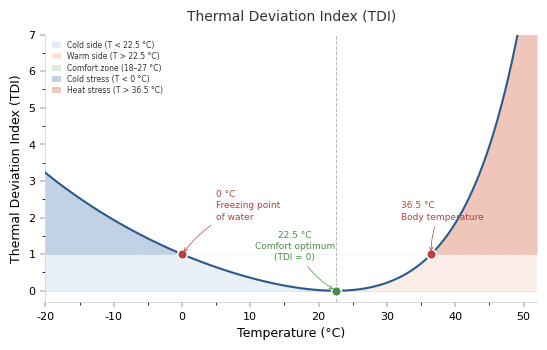

Generate this figure with matplotlib:
#!/usr/bin/env python3
"""
Figure 1: Thermal Deviation Index (TDI) function curve.

TDI(T) = exp((T - 31.5307) / 8.4199) + exp((T - 31.5307) / -32.4940) - 1.6625

X-axis: Temperature (degree C)
Y-axis: TDI (dimensionless)

Multi-zone fills: cold side (blue), warm side (orange), comfort zone (green),
cold stress T < 0 degree C (dark blue), heat stress T > 36.5 degree C (dark red).
Vertical reference line at T = 22.5 degree C.
Three anchor points: 0 degree C, 22.5 degree C, 36.5 degree C.

Output: tdi_function_curve.png (140 x 90 mm, 600 dpi)

Author: Yinyin Cai (ORCID: 0000-0002-7410-4510)
"""

import numpy as np
import matplotlib.pyplot as plt
from matplotlib import rcParams
import sys


def tdi(T):
    """Compute TDI from temperature in degree Celsius."""
    return (np.exp((T - 31.5307) / 8.4199)
            + np.exp((T - 31.5307) / -32.4940)
            - 1.6625)


def plot_tdi_curve(output: str = "tdi_function_curve.png"):
    """Generate the TDI function curve figure."""

    # ---- Nature-inspired colour palette ----
    CURVE_COLOR   = '#2a5a8c'   # deep blue: main curve line
    COLD_FILL     = '#d0dff0'   # soft blue: cold-side under-curve
    WARM_FILL     = '#f5d5c8'   # soft orange: warm-side under-curve
    COLD_STRESS   = '#9ab5d4'   # muted blue: cold TDI > 1 zone
    WARM_STRESS   = '#e8a090'   # muted red: warm TDI > 1 zone
    COMFORT_FILL  = '#c5e0c5'   # pale green: comfort zone 18-27
    ANCHOR_RED    = '#b8423f'   # muted red: anchor point dots
    ANCHOR_GREEN  = '#4a8c4a'   # muted green: comfort optimum dot
    REF_GREY      = '#999999'   # reference lines
    TEXT_DARK     = '#333333'   # annotation text colour

    # ---- Style ----
    rcParams.update({
        'font.family': 'Arial',
        'font.size': 8,
        'axes.labelsize': 9,
        'axes.titlesize': 10,
        'xtick.labelsize': 8,
        'ytick.labelsize': 8,
        'text.color': TEXT_DARK,
        'axes.edgecolor': '#cccccc',
        'axes.spines.top': False,
        'axes.spines.right': False,
        'axes.linewidth': 0.5,
        'xtick.major.width': 0.3,
        'ytick.major.width': 0.3,
    })

    # ---- Data ----
    T = np.linspace(-20, 52, 3000)
    Y = tdi(T)
    T_opt = 22.5

    # ---- Create figure ----
    fig, ax = plt.subplots(1, 1, figsize=(140/25.4, 90/25.4))

    # ==== ZONE FILLS (bottom to top) ====

    # -- Zone 1: Cold side (T < 22.5), below curve --
    T_cold = T[T <= T_opt]
    Y_cold = Y[T <= T_opt]
    ax.fill_between(T_cold, 0, Y_cold,
                    color=COLD_FILL, alpha=0.45, linewidth=0)

    # -- Zone 2: Warm side (T > 22.5), below curve --
    T_warm = T[T >= T_opt]
    Y_warm = Y[T >= T_opt]
    ax.fill_between(T_warm, 0, Y_warm,
                    color=WARM_FILL, alpha=0.45, linewidth=0)

    # -- Zone 3: Comfort zone (18-27 degree C) overlay --
    T_comf = np.linspace(18, 27, 500)
    ax.fill_between(T_comf, 0, tdi(T_comf),
                    color=COMFORT_FILL, alpha=0.5, linewidth=0)

    # -- Zone 4: Cold stress (T < 0, TDI > 1) --
    T_cs = T[T <= 0]
    Y_cs = tdi(T_cs)
    ax.fill_between(T_cs, 1, Y_cs,
                    color=COLD_STRESS, alpha=0.5, linewidth=0)

    # -- Zone 5: Warm stress (T > 36.5, TDI > 1) --
    T_ws = T[T >= 36.5]
    Y_ws = tdi(T_ws)
    ax.fill_between(T_ws, 1, Y_ws,
                    color=WARM_STRESS, alpha=0.5, linewidth=0)

    # ==== REFERENCE LINES ====

    # Vertical at T = 22.5 degree C
    ax.axvline(x=T_opt, color=ANCHOR_GREEN, linewidth=0.7,
               linestyle='--', alpha=0.5, zorder=2)

    # Horizontal at TDI = 0
    ax.axhline(y=0, color=REF_GREY, linewidth=0.4, linestyle='-', alpha=0.35, zorder=1)
    # Horizontal at TDI = 1
    ax.axhline(y=1, color=REF_GREY, linewidth=0.4, linestyle=':', alpha=0.35, zorder=1)

    # ==== MAIN CURVE ====
    ax.plot(T, Y, color=CURVE_COLOR, linewidth=1.5, zorder=5)

    # ==== ANCHOR POINTS ====
    anchors = [
        (0,     1.0, '0 °C\nFreezing point\nof water',     ANCHOR_RED,   'right'),
        (T_opt, 0.0, '22.5 °C\nComfort optimum\n(TDI = 0)', ANCHOR_GREEN, 'right'),
        (36.5,  1.0, '36.5 °C\nBody temperature',           ANCHOR_RED,   'left'),
    ]
    for Tx, Ty, label, color, side in anchors:
        # Dot
        ax.plot(Tx, Ty, 'o', color=color, markersize=7, zorder=7,
                markeredgecolor='white', markeredgewidth=1.2)
        # Annotation position
        if Tx == T_opt:
            # Move left of the vertical line to avoid overlap
            xytext = (T_opt - 6, 0.8)
            ha = 'center'
        elif Tx == 0:
            xytext = (5, 1.9)
            ha = 'left'
        else:
            xytext = (32, 1.9)
            ha = 'left'
        ax.annotate(label, (Tx, Ty), xytext=xytext,
                    fontsize=6.5, color=color, ha=ha, va='bottom',
                    linespacing=1.3,
                    arrowprops=dict(arrowstyle='->', color=color,
                                    lw=0.5, connectionstyle='arc3,rad=0.15'),
                    zorder=8)

    # ==== LABELS ====
    ax.set_xlabel('Temperature (°C)')
    ax.set_ylabel('Thermal Deviation Index (TDI)')

    # ==== AXIS ====
    ax.set_xlim(-20, 52)
    ax.set_ylim(-0.3, 7.0)
    ax.set_xticks(np.arange(-20, 55, 10))
    ax.set_yticks([0, 1, 2, 3, 4, 5, 6, 7])

    # ==== GRID (major + minor for density) ====
    ax.set_xticks(np.arange(-20, 55, 5), minor=True)
    ax.set_yticks(np.arange(0, 7.5, 0.5), minor=True)
    ax.grid(True, which='major', linestyle=':', linewidth=0.15, alpha=0.25)
    ax.grid(True, which='minor', linestyle=':', linewidth=0.08, alpha=0.12)

    # ==== TITLE ====
    ax.set_title('Thermal Deviation Index (TDI)', pad=10, fontsize=10,
                 fontweight='normal', color=TEXT_DARK)

    # ==== LEGEND (no frame) ====
    from matplotlib.patches import Patch
    legend_elements = [
        Patch(facecolor=COLD_FILL,     alpha=0.6, label='Cold side (T < 22.5 °C)'),
        Patch(facecolor=WARM_FILL,     alpha=0.6, label='Warm side (T > 22.5 °C)'),
        Patch(facecolor=COMFORT_FILL,  alpha=0.6, label='Comfort zone (18–27 °C)'),
        Patch(facecolor=COLD_STRESS,   alpha=0.6, label='Cold stress (T < 0 °C)'),
        Patch(facecolor=WARM_STRESS,   alpha=0.6, label='Heat stress (T > 36.5 °C)'),
    ]
    ax.legend(handles=legend_elements, fontsize=5.5, loc='upper left',
              frameon=False, borderpad=0.3, labelspacing=0.3,
              handlelength=1.2, handleheight=0.8)

    # ==== SAVE ====
    plt.tight_layout()
    plt.savefig(output, dpi=600, bbox_inches='tight', facecolor='white',
                edgecolor='none')
    print(f'Saved: {output}')
    plt.close()


if __name__ == '__main__':
    output_path = sys.argv[1] if len(sys.argv) > 1 else 'tdi_function_curve.png'
    plot_tdi_curve(output_path)
